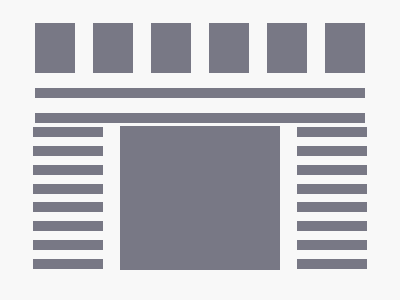

Give the HTML and CSS whose rendering is this image.

<!--
#214 newspaper
-->

<wrapper>
<div class="r1">
<div class="block"></div>  
<div class="block"></div>
<div class="block"></div>
<div class="block"></div>  
<div class="block"></div>
<div class="block"></div>
</div>

<div class="r2">
  <div class="line"></div>
  <div class="line"></div>
</div>

<div class="r3">
<div class="c1">
  <div class="shortline"></div>
  <div class="shortline"></div>
  <div class="shortline"></div>
  <div class="shortline"></div>
  <div class="shortline"></div>
  <div class="shortline"></div>
  <div class="shortline"></div>
  <div class="shortline"></div>
</div>
<div class="c2">

  <div class="square"></div>
</div>
<div class="c1">
  <div class="shortline"></div>
  <div class="shortline"></div>
  <div class="shortline"></div>
  <div class="shortline"></div>
  <div class="shortline"></div>
  <div class="shortline"></div>
  <div class="shortline"></div>
  <div class="shortline"></div>
</div>
</div>
</wrapper>

<style>
  body {
    background: #F8F8F8;
    display: flex;
    justify-content: center;
    align-items: center;

  }
  wrapper {
    width: 330;
    height: 299;
    display: flex;
    justify-content: flex-start;
    align-items: center;
    flex-direction: column;
  }
  .r1 {
    width: 330;
    height: 80;
    display: flex;
    justify-content: space-between;
    align-items: center;
    flex-direction: row;
  }
  .r2{
    height: 35;
    display: flex;
    justify-content: space-between; 
    flex-direction: column;
  }
  .r3{
    height: 150;
    width: 350;
    display: flex;
    justify-content: space-around;
    align-items: center;
    flex-direction: row;
  }
  .c1 {
    display: flex;
   height: 150;
    justify-content: space-around;
    align-items: center;
    flex-direction: column;
  }
.c2 {
    display: flex;
    justify-content: center;
    align-items: center;
}
  .block {
    width: 40px;
    height: 50px;
    background: #787885;
  }
  .line{
    width: 330px;
    height: 10px;
    background: #787885;
  }
    .shortline{
    width: 70px;
    height: 10px;
    background: #787885;
  }

    .square {
    width: 160px;
    height: 144px;
    background: #787885;
  }
</style>
